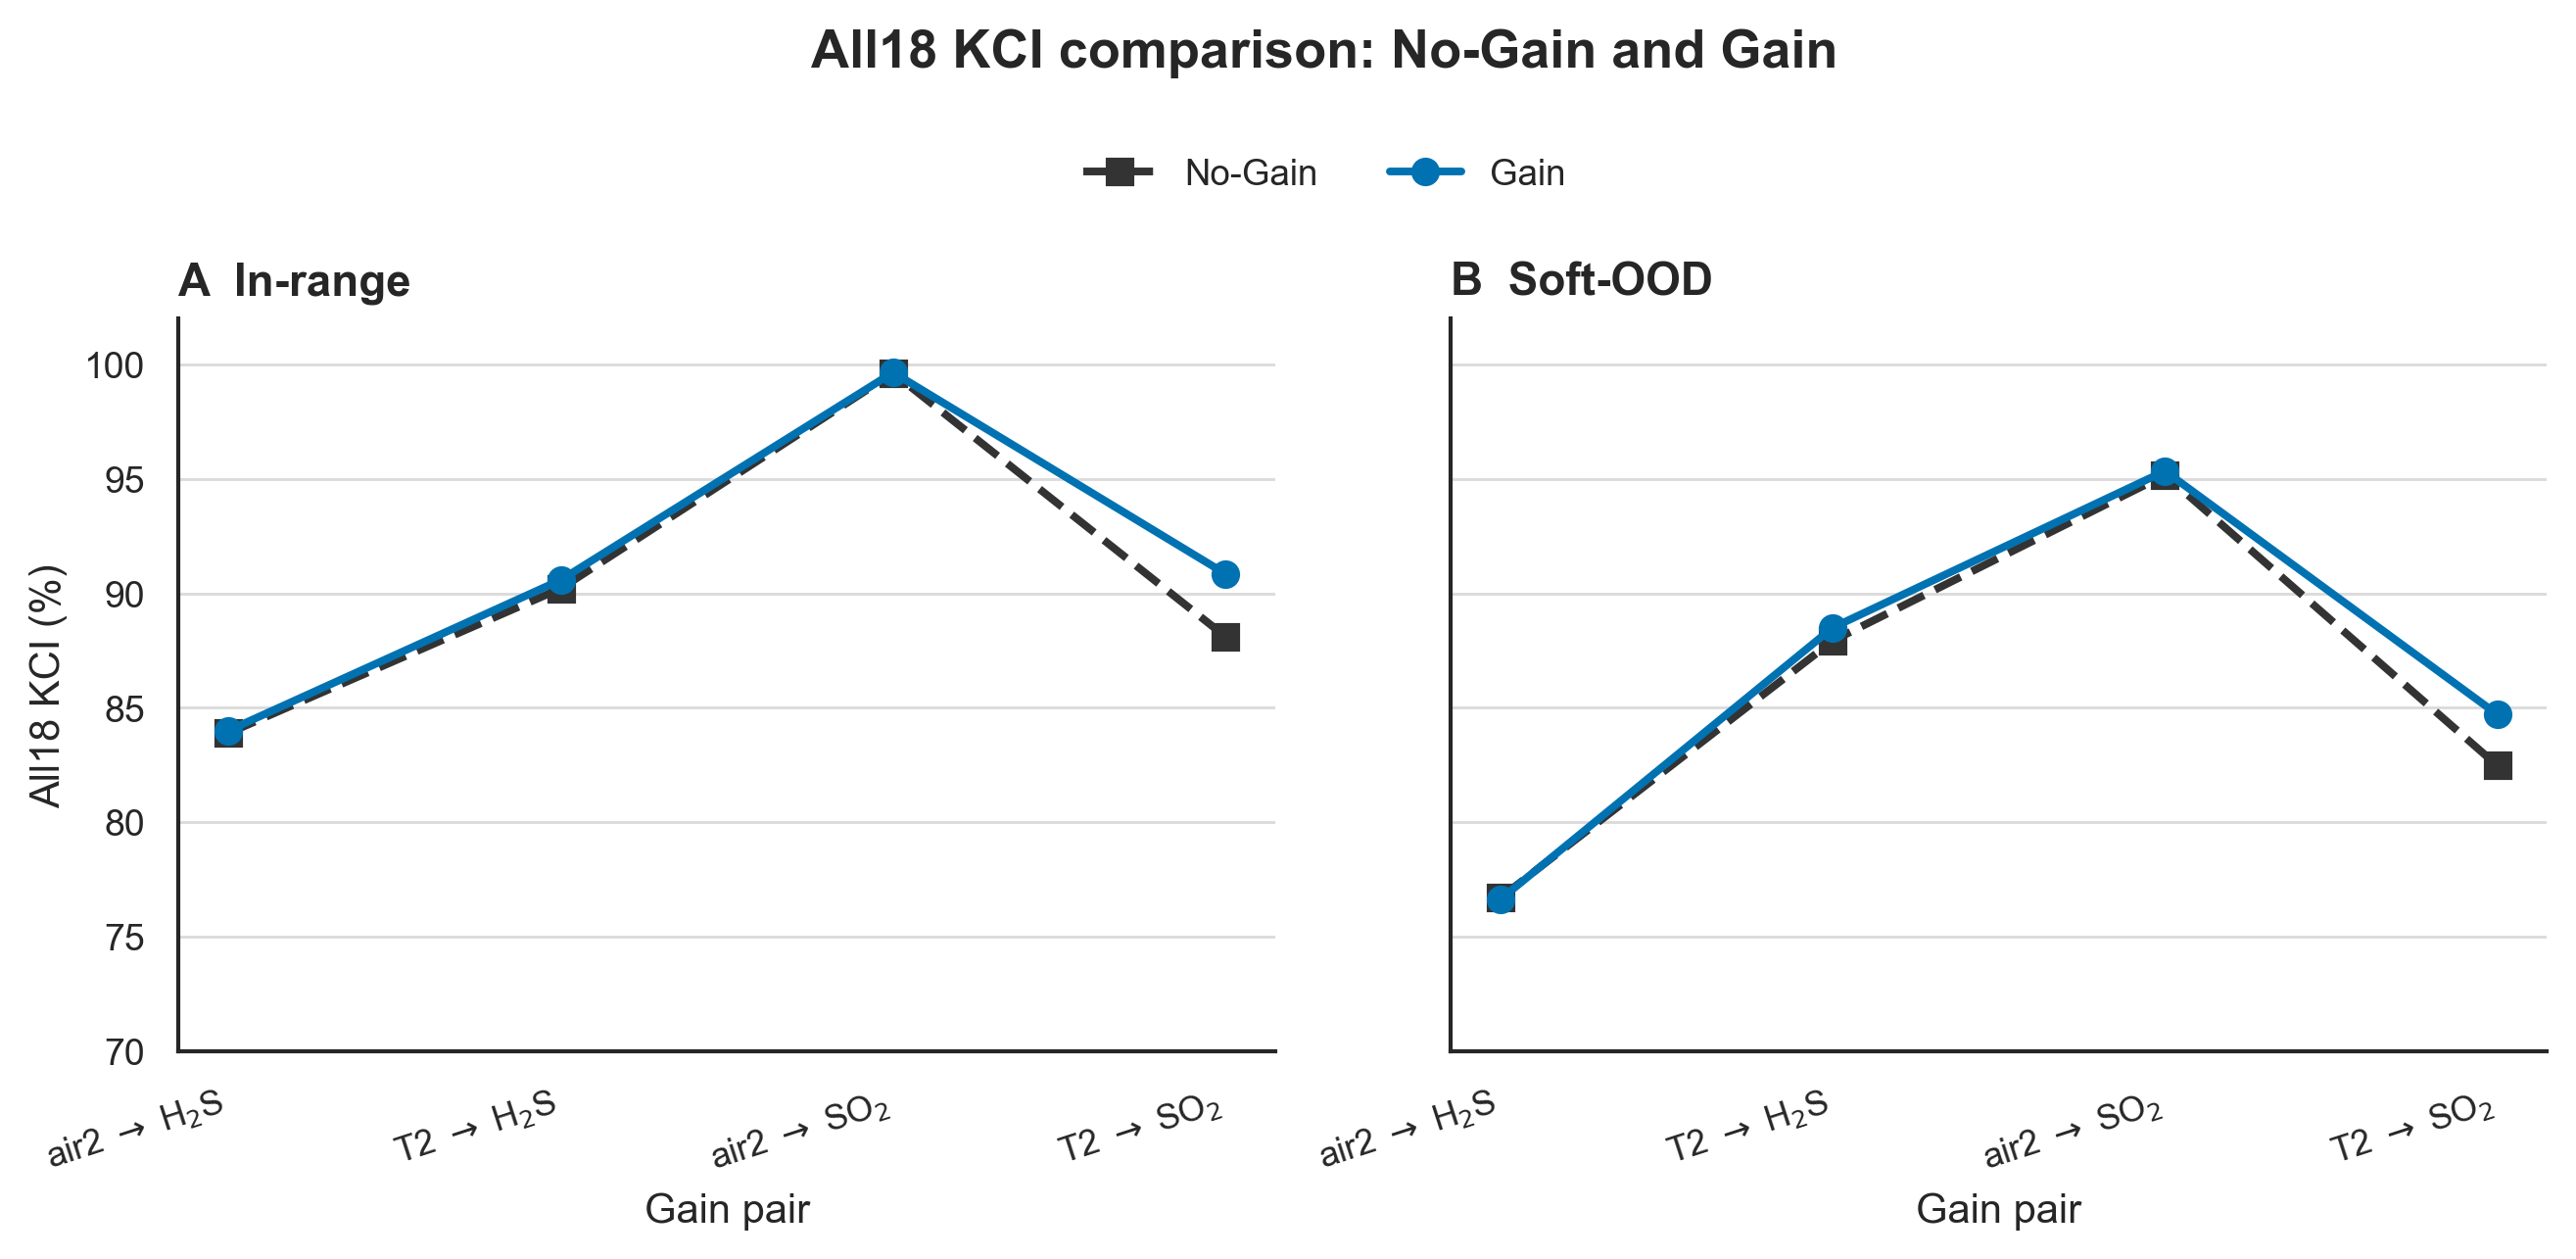

Values plotted in this chart, from the file beside it:
Distribution, Gain pair, Model, horizon, Raw KCI (%)
in_range, air2 $\rightarrow$ H$_2$S, No-Gain, all18, 83.89
in_range, air2 $\rightarrow$ H$_2$S, Gain, all18, 84.01
in_range, T2 $\rightarrow$ H$_2$S, No-Gain, all18, 90.21
in_range, T2 $\rightarrow$ H$_2$S, Gain, all18, 90.59
in_range, air2 $\rightarrow$ SO$_2$, No-Gain, all18, 99.63
in_range, air2 $\rightarrow$ SO$_2$, Gain, all18, 99.66
in_range, T2 $\rightarrow$ SO$_2$, No-Gain, all18, 88.11
in_range, T2 $\rightarrow$ SO$_2$, Gain, all18, 90.86
soft_ood, air2 $\rightarrow$ H$_2$S, No-Gain, all18, 76.7
soft_ood, air2 $\rightarrow$ H$_2$S, Gain, all18, 76.63
soft_ood, T2 $\rightarrow$ H$_2$S, No-Gain, all18, 87.93
soft_ood, T2 $\rightarrow$ H$_2$S, Gain, all18, 88.5
soft_ood, air2 $\rightarrow$ SO$_2$, No-Gain, all18, 95.17
soft_ood, air2 $\rightarrow$ SO$_2$, Gain, all18, 95.34
soft_ood, T2 $\rightarrow$ SO$_2$, No-Gain, all18, 82.48
soft_ood, T2 $\rightarrow$ SO$_2$, Gain, all18, 84.71
